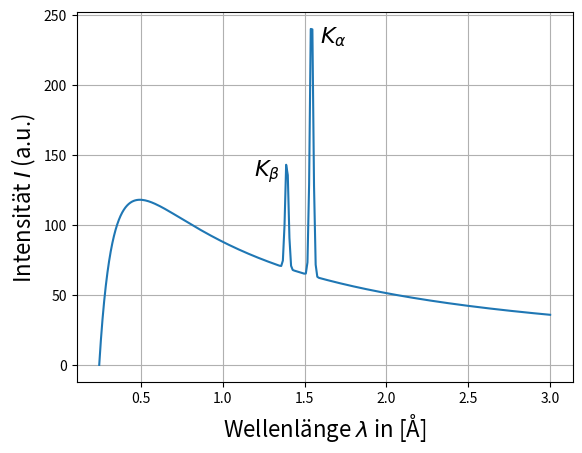

Python code for this plot: (Note: this script raises an exception after producing the figure.)
import matplotlib.pyplot as g
import numpy


# define
def b(l, l_0):
    return (29.0 / (l**2)) * ((l / l_0) - 1.0)


def c(l, l_max, sigma, a):
    return (a / numpy.sqrt(2.0*numpy.pi*sigma**2)) * numpy.exp(-((l - l_max)**2 / (2.0 * sigma**2)))


x_max = 3
l_0 = 0.248
l_max1 = 1.543
l_max2 = 1.392
sigma = 0.01
x0 = numpy.arange(l_0, x_max, 0.01)
g.plot(x0, b(x0, l_0) + c(x0, l_max1, sigma, 5) + c(x0, l_max2, sigma, 2))
# g.plot(x0, c(x0, l_max, sigma))
g.grid()
g.xlabel(r"Wellenlänge $\lambda$ in [Å]", fontsize=16)
g.ylabel(r"Intensität $I$ (a.u.)", fontsize=16)
g.text(l_max1 + 0.05, 230, r"$K_\alpha$", fontsize=16)
g.text(l_max2 - 0.2, 135, r"$K_\beta$", fontsize=16)
g.savefig("plots/spektrum.png")
g.show()
